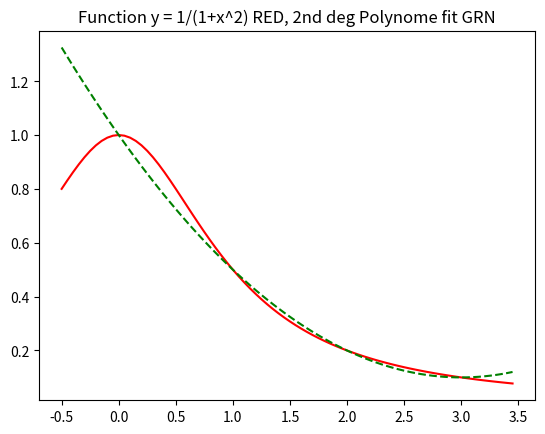

This figure's Python source:

import matplotlib.pyplot as plt
import numpy as np
from sympy import *

print("""
###
Ex5 Prob3 (a) Lagrange method:
###
""")

x, x1, x2, x3 = symbols('x x1 x2 x3')
l_1 = (x-x2)*(x-x3)/((x1-x2)*(x1-x3))
l_2 = (x-x1)*(x-x3)/((x2-x1)*(x2-x3))
l_3 = (x-x1)*(x-x2)/((x3-x1)*(x3-x2))

f, f1, f2, f3 = symbols('f f1 f2 f3')
f = 1 / (1 + x**2)
f1 = f.subs(x, x1)
f2 = f.subs(x, x2)
f3 = f.subs(x, x3)

P = f1 * l_1 + f2 * l_2 + f3 * l_3
Pval = P.subs([(x1,0),(x2,1),(x3,3)])

print("Lagrange polynomial: ", expand(Pval))

print("""
###
Ex5 Prob3 (b) Newton method:
###
""")

x, x0, x1, f, y0, y1, y2, c, c1, c2 = symbols('x x0 x1 f y0, y1, y2, c c1 c2')

f = 1 / (1 + x**2)
y0 = f.subs(x,0)

print("Zero degree polynomial: ", y0)

P1 = y0 + c1 * (x - x0)
y1 = f.subs(x,1)
c = solve(Eq(P1,y1), c1)
c1i = c[0].subs([(x0, 0),(x, 1)])
P1 = P1.subs([(c1, c1i), (x0, 0)])

print("First degree polynomial: ", P1)
print("First degree coefficient: ", c1i)

P2 = P1 + c2 * (x - x0) * (x - x1)
y2 = f.subs(x,3)
c = solve(Eq(P2,y2), c2)
c2i = c[0].subs([(x0, 0),(x1, 1),(x, 3)])
P2 = P2.subs([(c2, c2i), (x0, 0), (x1, 1)])

print("Second degree polynomial: ", P2)
print("Second degree coefficient: ", c2i)

print("Newton polynomial: ", expand(P2))

# Plot the function and polynomial


x = np.arange(-0.5, 3.5, 0.05)

fx = 1 / (1 + x**2)
pol = x**2/10 - 3*x/5 + 1

# red dashes, blue squares and green triangles
plt.title("Function y = 1/(1+x^2) RED, 2nd deg Polynome fit GRN")
plt.plot(x, fx, 'r-', x, pol, 'g--')
plt.show()
